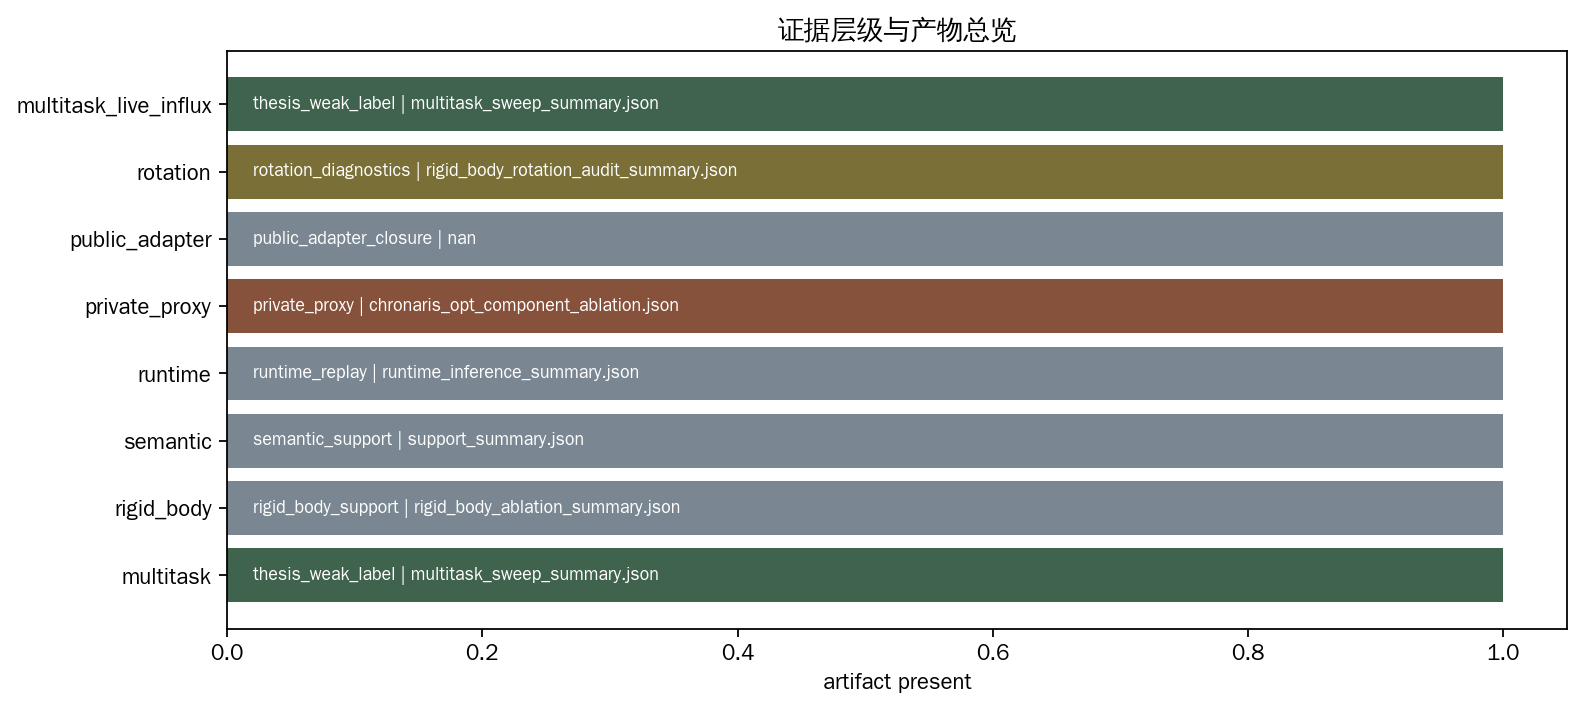

The table this chart was drawn from, first rows:
artifact_id, evidence_layer, status, reused_existing, summary_path, report_path, artifact_root, source_path
multitask, thesis_weak_label, completed, False, docs/artifacts/assets/stage_i_multitask_…, docs/artifacts/stage_i/stage-i-thesis-we…, docs/artifacts/assets/stage_i_multitask_…, docs/artifacts/assets/stage_i_evidence/2…
rigid_body, rigid_body_support, completed, True, docs/artifacts/assets/stage_i_rigid_body…, docs/artifacts/stage_i/stage-i-rigid-bod…, , docs/artifacts/assets/stage_i_evidence/2…
semantic, semantic_support, completed, True, docs/artifacts/assets/stage_i_support/20…, docs/artifacts/stage_i/stage-i-causal-su…, , docs/artifacts/assets/stage_i_evidence/2…
runtime, runtime_replay, completed, True, docs/artifacts/assets/stage_i_runtime_in…, docs/artifacts/stage_i/stage-i-runtime-i…, , docs/artifacts/assets/stage_i_evidence/2…
private_proxy, private_proxy, completed, False, docs/artifacts/assets/stage_i_private_co…, docs/artifacts/stage_i/stage-i-private-c…, docs/artifacts/assets/stage_i_private_co…, docs/artifacts/assets/stage_i_evidence/2…
public_adapter, public_adapter_closure, completed, False, , , , docs/artifacts/assets/stage_i_evidence/2…
rotation, rotation_diagnostics, completed, False, docs/artifacts/assets/stage_i_rotation_a…, docs/artifacts/stage_i/stage-i-rigid-bod…, docs/artifacts/assets/stage_i_rotation_a…, docs/artifacts/assets/stage_i_evidence/2…
multitask_live_influx, thesis_weak_label, completed, False, docs/artifacts/assets/stage_i_multitask_…, docs/artifacts/stage_i/stage-i-thesis-we…, docs/artifacts/assets/stage_i_multitask_…, docs/artifacts/assets/stage_i_multitask_…
